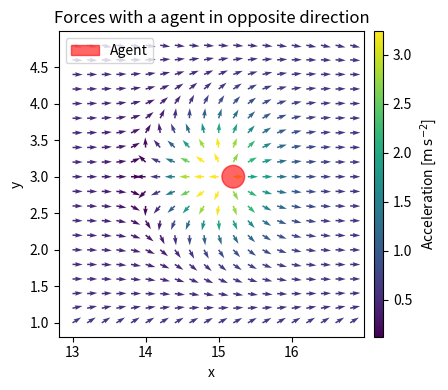

This chart was generated by the following Python code:
import numpy as np
import matplotlib.pyplot as plt
import matplotlib.patches as pat
import matplotlib.colors as cola
from mpl_toolkits.axes_grid1 import make_axes_locatable

enviroment= {"width":6, "length":50, "obstacles":np.array([[10,3],[20,3],[30,3],[40,3]]), "obstacles_radie":0.25*np.ones(4), "borders_y": [0,6], "exit": np.array([[0,50],[6,50]]), "entery": np.array([[0,50],[6,50]]), "flow": np.array([0.5,0.5]), "intensity":0.5, "max_agents":200}

# Create a 2D grid
x = np.arange(13, 17, 0.2)
y = np.arange(1, 5, 0.2)

X, Y = np.meshgrid(x, y)

def get_b_grad_b(pos_a, pos_b, v_b, dt, eps = 1e-10):
    """
    Args:
        pos_a (dim,)
        pos_b (n, dim)
        v_b (n, dim)
        dt (float)
    Returns:
        b (n,)
        grad_b (n, dim)
    """
    r_ab = pos_a - pos_b
    y_b = v_b * dt
    d_1 = np.sum(r_ab ** 2, axis=1)
    d_2 = np.sum((r_ab - y_b)**2, axis=1)
    d_3 = np.sum(y_b ** 2, axis=1)
    b = 1/2 * np.sqrt(np.maximum(d_1 + d_2 - d_3, eps**2))
    grad_b = (2 * r_ab - y_b) / (4 * b[:, np.newaxis])
    return b, grad_b

def get_acc_border(pos_a, y_border, person_radie=0.155, A=5, B=0.2):

    d_y = pos_a[1] - y_border

    force = np.zeros(2)
    force[1] = (A / B) * np.exp(- np.clip(np.abs(d_y)-person_radie,0,None) / B) * np.sign(d_y)

    return force


def get_force_obstacles(pos_a, pos_obs, e0, radie_obs=0.3, person_radie=0.155, A=10, B=0.2, eps=1e-10):
    """
    Docstring for get_force_obstacles
    
    :param pos_a: (dim) Description
    :param pos_obs: (obs, dim) Description
    :param e0: (dim) Description
    :param radie_obs: (1 or obs) Description
    :param A: (1) Description
    :param B: (1) Description
    :param eps: (1) Description
    :returns: (dim) Description
    """
    
    if pos_obs.size == 0:
        return np.zeros(pos_a.shape)
    if pos_obs.shape[0]<3:
        obs_indices=np.arange(pos_obs.shape[0],dtype=int)
    else:
        nu = 2
        obs_indices = np.argpartition(np.linalg.norm(pos_obs-pos_a[np.newaxis,:],axis=1), nu)[:nu]

    r = pos_a[np.newaxis, :] - pos_obs[obs_indices]
    r_abs = np.linalg.norm(r, axis=1)
    n = r /(np.maximum(r_abs, eps)[:, np.newaxis])

    forces = (A / B) * np.exp(- np.clip(r_abs-0.25-person_radie,0,None) / B)[:, np.newaxis] * n
    weights = seight(e0, forces,lam=0.35)
    weighted_forces = forces * weights[:, np.newaxis]
    
    total_force = np.sum(weighted_forces, axis=0)
    
    return total_force

def seight_old(e0, f, phi=200/360*3.14, c=0.31):
    if f.size == 0:
        return np.zeros((0,),dtype=float)
    v1 = np.sum(e0[np.newaxis, :] * f, axis=1)
    v2 = np.linalg.norm(f, axis=1)
    cos_phi = np.cos(phi)
    v2 = cos_phi * v2

    weight = np.where(v1 >= v2, 1.0, c)
    return weight

def seight(e0, f, lam=0.31):
    if f.size == 0:
        return np.zeros((0,),dtype=float)
    
    f = f/np.clip(np.linalg.norm(f, axis=1, keepdims=True),1e-10,None)
    
    l = (lam + (1-lam)/2 * (1-(e0[0]*f[:,0]+e0[1]*f[:,1])))

    return  l

def get_acc_people(pos_a, pos, vs, e0, delta_t=0.1, person_radie=0.155, max_distance=3.0, A=1.7, B=0.28, A_2=0.0, B_2=0.05):
    """
    Calculate the social force between all agents with a  distance below max_distance.
    pos_a: (2,) single agent
    pos: (N, 2) positions of all agents
    vs: (N, 2) velocities of all agents
    e0: (2,) desired direction of agent a
    A=1.7, B=0.28
    A=1.7, B=0.28
    """ 
    neighbor_indices = np.zeros(1,dtype=int)
    if neighbor_indices.size == 0:
        return np.zeros(pos_a.shape)
    pos_b = pos[neighbor_indices]
    v_b = vs[neighbor_indices]

    b, grad_b = get_b_grad_b(pos_a, pos_b, v_b, delta_t)
    forces = ((A/B) * np.exp(-np.clip(b-2*person_radie,0,None) / B)[:, np.newaxis] * seight(e0, grad_b)[:, np.newaxis] + (A_2/B_2) * np.exp(-(b-2*person_radie) / B_2)[:, np.newaxis]) * grad_b
    
    total_force = np.sum(forces, axis=0)

    return total_force

"""
# Define vector field: example a simple rotational field F = (-y, x)
def get_acc_border(pos_a, y_border, A=10, B=0.2):

    r_y = pos_a[1] - y_border

    force = np.zeros(2)
    force[1] = (A / B) * np.exp(- np.abs(r_y) / B) * np.sign(r_y)
    return force

def get_b_grad_b(pos_a, pos_b, v_b, dt, eps = 1e-10):
    ""
    Args:
        pos_a (dim,)
        pos_b (n, dim)
        v_b (n, dim)
        dt (float)
    Returns:
        b (n,)
        grad_b (n, dim)
    ""
    r_ab = pos_a - pos_b
    y_b = v_b * dt
    d_1 = np.sum(r_ab ** 2, axis=1)
    d_2 = np.sum((r_ab - y_b)**2, axis=1)
    d_3 = np.sum(y_b ** 2, axis=1)

    b = 1/2 * np.sqrt(d_1 + d_2 - d_3)
    grad_b = (2 * r_ab - y_b) / (4 * b[:, np.newaxis] + eps)

    return b, grad_b

def get_acc_people(pos_a, pos, delta_t=0.2, max_distance=2.0, A=2.1, B=0.3):
    ""
    Calculate the social force between all agents with a  distance below max_distance.
    "" 
    vs = np.zeros(pos.shape)
    neighbor_indices = np.array([1])
    if neighbor_indices.size == 0:
        return np.zeros(pos_a.shape)
    pos_b = pos[neighbor_indices]
    v_b = vs[neighbor_indices]

    b, grad_b = get_b_grad_b(pos_a, pos_b, v_b, delta_t)

    forces = (A / B) * np.exp(-b / B)[:, np.newaxis] * grad_b

    weighted_forces = forces

    total_force = np.sum(weighted_forces, axis=0)

    return total_force

def get_force_obstacles(pos_a, radie_obs=0.3, A=10, B=0.2):
    r = pos_a[np.newaxis, :] - enviroment["obstacles"]
    r_abs = np.linalg.norm(r, axis=1)
    n = r / r_abs[:, np.newaxis]

    forces = (A / B) * np.exp(- (r_abs-radie_obs) / B)[:, np.newaxis] * n

    weighted_forces = forces
    
    total_force = np.sum(weighted_forces, axis=0)
    
    return total_force
"""

def acc_target( relaxation_time=0.7):
    """
    Calculate the desired speed for agents based on its current positions
    and target destinations.
    """
    return (1. / relaxation_time) * (np.array([1,0]) * np.abs(1.7) - np.array([1.3,0]))

posO=np.array(enviroment["obstacles"])
e0=np.array([1,0])
U = np.zeros(X.shape)
V = np.zeros(X.shape)
for i in range(X.shape[0]):
    for j in range(X.shape[1]):
        pos = np.array([X[i,j], Y[i,j]])
        force = get_force_obstacles(pos,posO,e0)
        poss= np.array([[15.2,3]])
        force += get_acc_border(pos, enviroment["borders_y"][0])
        force += get_acc_people(pos, poss, np.array([[-1.3,0]]),e0)
        force += get_acc_border(pos, enviroment["borders_y"][1])
        force += acc_target()
        U[i,j] = force[0]
        V[i,j] = force[1]


# Magnitude used for coloring and (optionally) normalizing arrow lengths
M = np.sqrt(U**2 + V**2)

fig, ax = plt.subplots(figsize=(5,4))
# Normalize arrow lengths by magnitude (so arrows are visually uniform) by dividing U,V by M,
# but avoid dividing by zero.
eps = 1e-10
U_norm = U / (M + eps)
V_norm = V / (M + eps)

arrow = pat.FancyArrow(
    15.2,
    3.2,
    -1.1,
    0,
    width=0.01,
    head_width=0.3,
    head_length=0.2,
    color="Black",
    alpha=0.6,
    label="velocity"
)
q = ax.quiver(X, Y, U_norm, V_norm, np.clip(M,0,9.82*0.33), angles='xy', cmap='viridis', scale=30, width=0.005)#, norm=cola.LogNorm())

#ax.add_patch(arrow)
ax.add_patch(pat.Circle((15.2,3),0.31/2,alpha=0.6,color="Red",label="Agent"))
#ax.add_patch(pat.Circle((10,3),0.25,alpha=0.6,color="Green",label="Obstacles"))
#ax.add_patch(pat.Circle((20,3),0.25,alpha=0.6,color="Green"))


# Quiver: use M for color; scale controls arrow length (tweak scale for your figure)
ax.set_aspect('equal')
ax.set_xlabel('x')
ax.set_ylabel('y')
divider = make_axes_locatable(ax)

cax = divider.append_axes("right", size="3%", pad=0.1)

ax.set_title('Forces with a agent in opposite direction')
plt.colorbar(q, cax=cax, label='Acceleration [$\mathrm{m\,s^{-2}}$]')
ax.legend(loc="upper left")
plt.tight_layout()
plt.show()
